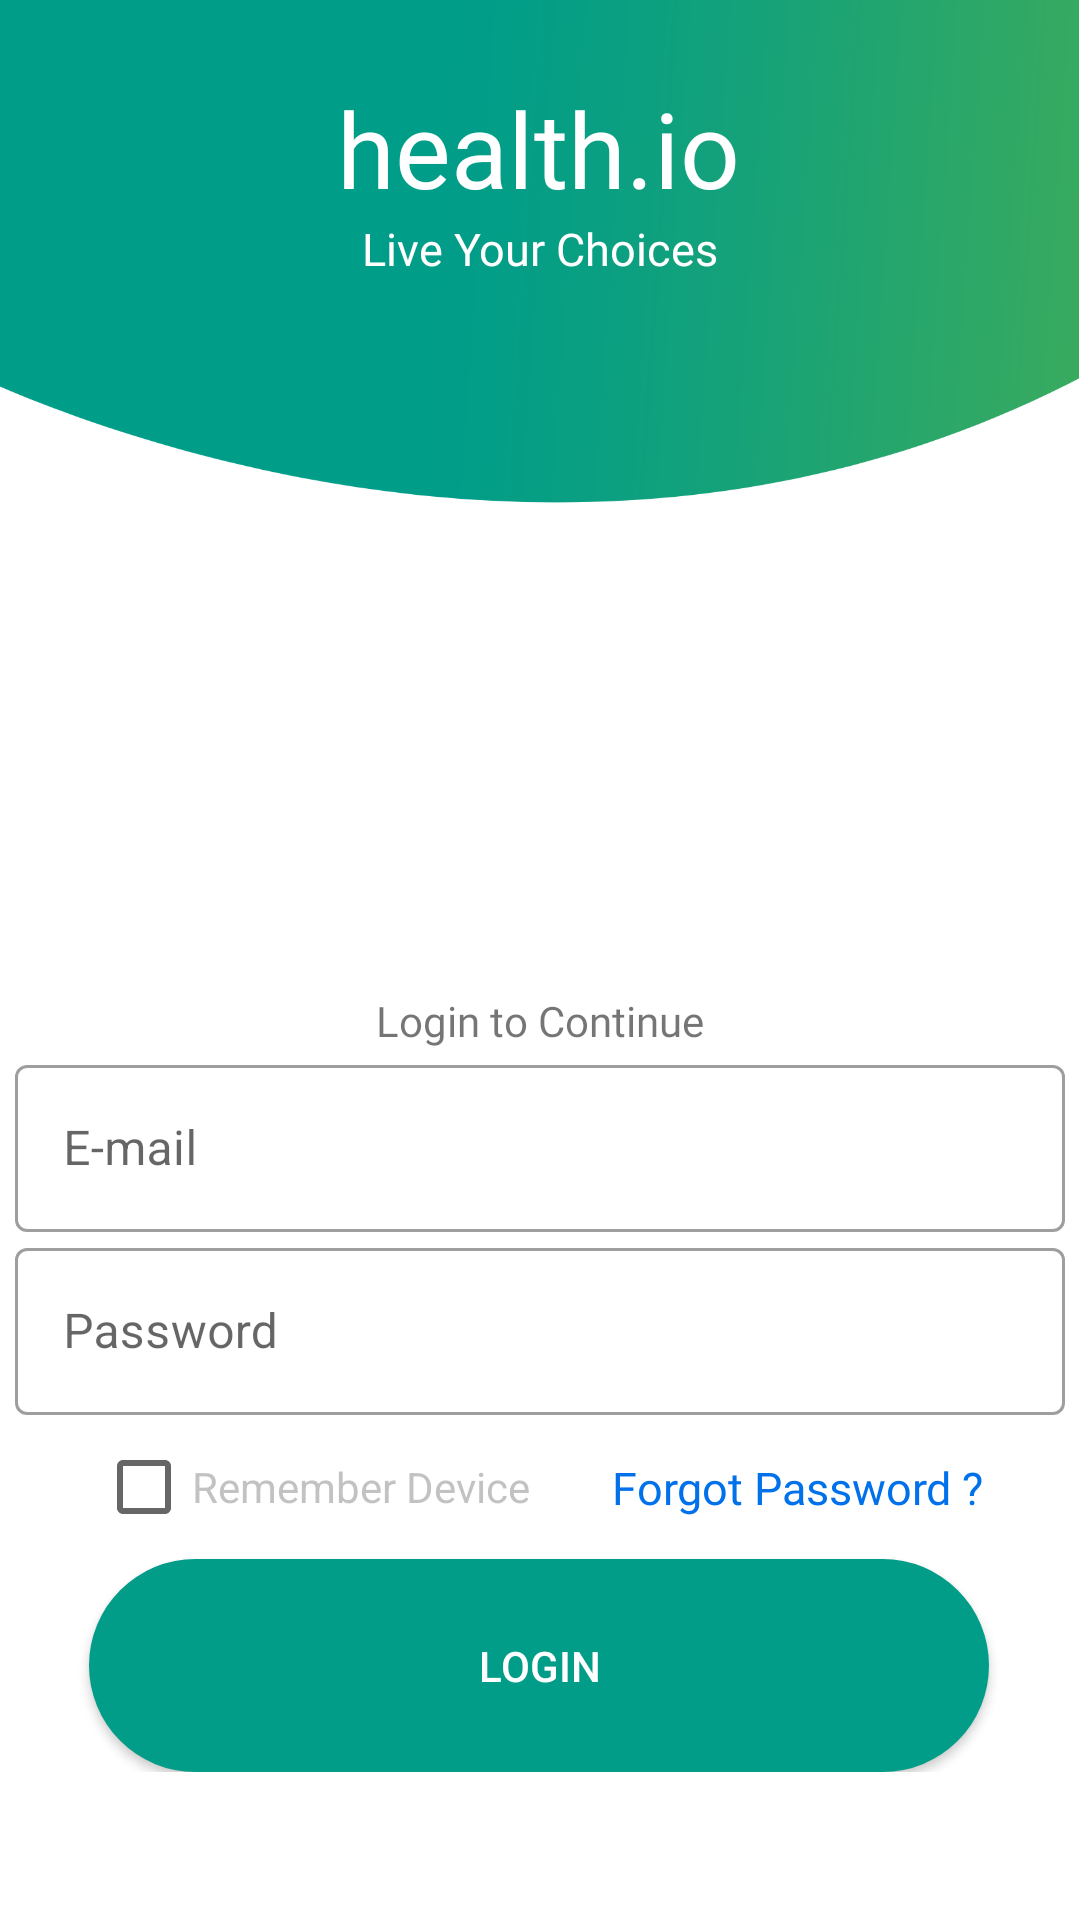

Android layout source for this screen:
<!-- AndroidManifest.xml: application theme Theme.SmartHealthManagement -->
<!-- res/layout/activity_login.xml -->
<?xml version="1.0" encoding="utf-8"?>
<androidx.constraintlayout.widget.ConstraintLayout xmlns:android="http://schemas.android.com/apk/res/android"
    xmlns:app="http://schemas.android.com/apk/res-auto"
    xmlns:tools="http://schemas.android.com/tools"
    android:layout_width="match_parent"
    android:layout_height="match_parent"
    tools:context=".LoginSignup.LoginActivity">
    <ImageView
        android:id="@+id/bg_image"
        android:layout_width="match_parent"
        android:layout_height="wrap_content"
        android:src="@drawable/main_bg_header"
        android:adjustViewBounds="true"
        android:scaleType="fitStart"
        app:layout_constraintEnd_toEndOf="parent"
        app:layout_constraintHorizontal_bias="0.0"
        app:layout_constraintStart_toStartOf="parent"
        app:layout_constraintTop_toTopOf="parent"
        android:contentDescription="@string/dash" />

    <TextView
        android:id="@+id/textView2"
        android:layout_width="wrap_content"
        android:layout_height="wrap_content"
        android:fontFamily="@font/cabin_bold"
        android:text="@string/welcome"
        android:textColor="@color/white"
        android:textSize="35sp"
        app:layout_constraintBottom_toBottomOf="parent"
        app:layout_constraintEnd_toEndOf="parent"
        app:layout_constraintHorizontal_bias="0.498"
        app:layout_constraintStart_toStartOf="parent"
        app:layout_constraintTop_toTopOf="parent"
        app:layout_constraintVertical_bias="0.044" />
    <TextView
        android:layout_width="wrap_content"
        android:layout_height="wrap_content"
        android:fontFamily="@font/cabin_bold"
        android:text="@string/live_your_choice"
        android:textColor="@color/white"
        android:textSize="15sp"
        app:layout_constraintEnd_toEndOf="parent"
        app:layout_constraintStart_toStartOf="parent"
        app:layout_constraintTop_toBottomOf="@+id/textView2" />

    <androidx.constraintlayout.widget.ConstraintLayout
        android:id="@+id/sub_layout"
        android:layout_width="wrap_content"
        android:layout_height="wrap_content"
        app:layout_constraintVertical_bias=".840"
        app:layout_constraintBottom_toBottomOf="parent"
        app:layout_constraintEnd_toEndOf="parent"
        app:layout_constraintStart_toStartOf="parent"
        app:layout_constraintTop_toBottomOf="@+id/textView2">

        <TextView
            android:id="@+id/message_login"
            android:layout_width="wrap_content"
            android:layout_height="wrap_content"
            android:text="@string/login_to_continue"
            app:layout_constraintBottom_toTopOf="@+id/email_input"
            app:layout_constraintEnd_toEndOf="parent"
            android:fontFamily="@font/cabin_semibold"

            app:layout_constraintStart_toStartOf="parent"
            app:layout_constraintTop_toTopOf="parent" />



        <com.google.android.material.textfield.TextInputLayout
            android:id="@+id/email_input"
            style="@style/Widget.MaterialComponents.TextInputLayout.OutlinedBox"
            android:layout_width="350dp"
            android:layout_height="wrap_content"
            app:layout_constraintEnd_toEndOf="parent"
            app:layout_constraintStart_toStartOf="parent"
            app:layout_constraintTop_toBottomOf="@+id/message_login"
            >

            <com.google.android.material.textfield.TextInputEditText
                android:id="@+id/email_login"
                android:layout_width="match_parent"
                android:layout_height="wrap_content"
                android:hint="@string/email"
                android:inputType="textPersonName" />
        </com.google.android.material.textfield.TextInputLayout>

        <com.google.android.material.textfield.TextInputLayout
            android:id="@+id/password_input"
            style="@style/Widget.MaterialComponents.TextInputLayout.OutlinedBox"
            android:layout_width="350dp"
            android:layout_height="wrap_content"
            app:layout_constraintEnd_toEndOf="parent"
            app:layout_constraintStart_toStartOf="parent"
            app:layout_constraintTop_toBottomOf="@+id/email_input">

            <com.google.android.material.textfield.TextInputEditText
                android:id="@+id/password"
                android:layout_width="match_parent"
                android:layout_height="wrap_content"
                android:hint="@string/password"
                android:inputType="textPassword" />
        </com.google.android.material.textfield.TextInputLayout>

        <CheckBox
            android:id="@+id/remember_me"
            android:layout_width="wrap_content"
            android:layout_height="wrap_content"
            android:text="@string/remember_device"
            android:textColor="@color/dark_gray"
            app:layout_constraintBottom_toTopOf="@+id/login"
            app:layout_constraintEnd_toStartOf="@id/forgot_password"
            app:layout_constraintStart_toStartOf="parent"
            app:layout_constraintTop_toBottomOf="@+id/password_input" />
        <TextView
            android:id="@+id/forgot_password"
            android:layout_width="wrap_content"
            android:layout_height="wrap_content"
            android:fontFamily="@font/cabin_semibold"
            android:text="@string/forgot_password"
            android:textColor="@color/blue_link"
            android:textSize="15sp"
            app:layout_constraintBottom_toTopOf="@+id/login"
            app:layout_constraintEnd_toEndOf="parent"
            app:layout_constraintStart_toEndOf="@id/remember_me"
            app:layout_constraintTop_toBottomOf="@+id/password_input" />

        <android.widget.Button
            android:id="@+id/login"
            android:layout_width="300dp"
            android:layout_height="71dp"
            android:background="@drawable/rounded_corners"
            android:contentDescription="@string/login"
            android:text="@string/login"
            android:textColor="@color/white"
            app:backgroundTint="@color/primary"
            app:layout_constraintBottom_toBottomOf="parent"
            app:layout_constraintEnd_toEndOf="parent"
            app:layout_constraintHorizontal_bias="0.495"
            app:layout_constraintStart_toStartOf="parent"
            app:layout_constraintTop_toBottomOf="@+id/remember_me"
             />




    </androidx.constraintlayout.widget.ConstraintLayout>
    <FrameLayout
        android:id="@+id/darken_bg"
        android:layout_width="match_parent"
        android:layout_height="match_parent"
        app:layout_constraintBottom_toTopOf="parent"
        app:layout_constraintEnd_toEndOf="parent"
        app:layout_constraintStart_toStartOf="parent"
        app:layout_constraintTop_toBottomOf="parent"
        android:background="@color/dark_gray"
        android:visibility="gone">
        <ProgressBar
            android:id="@+id/signup_progress"
            style="@style/Widget.MaterialComponents.CircularProgressIndicator"
            android:layout_width="wrap_content"
            android:layout_height="wrap_content"
            android:layout_gravity="center"
            android:indeterminate="true"
            android:visibility="gone"
            app:indicatorColor="@color/dark_green"/>
    </FrameLayout>


    </androidx.constraintlayout.widget.ConstraintLayout>
<!-- resources referenced by this layout -->
<resources>
  <color name="blue_link">#0071EA</color>
  <color name="dark_gray">#66666666</color>
  <color name="dark_green">#186F00</color>
  <color name="primary">#4CAF50</color>
  <color name="white">#FFFFFFFF</color>
  <!-- drawable main_bg_header: png bitmap (drawable-v24, 48453 bytes) -->
  <!-- drawable rounded_corners (drawable) -->
  <?xml version="1.0" encoding="utf-8"?>
  <shape xmlns:android="http://schemas.android.com/apk/res/android">
      <corners android:radius="50sp" />
      <solid android:color="#019d88"/>
  </shape>
  <string name="dash">--</string>
  <string name="email">E-mail</string>
  <string name="forgot_password">Forgot Password ?</string>
  <string name="live_your_choice">Live Your Choices</string>
  <string name="login">Login</string>
  <string name="login_to_continue">Login to Continue</string>
  <string name="password">Password</string>
  <string name="remember_device">Remember Device</string>
  <string name="welcome">health.io</string>
  <style name="Theme.SmartHealthManagement" parent="Theme.MaterialComponents.DayNight.DarkActionBar">
          
          <item name="colorPrimary">@color/purple_500</item>
          <item name="colorPrimaryVariant">@color/purple_700</item>
          <item name="colorOnPrimary">@color/white</item>
          
          <item name="colorSecondary">@color/teal_200</item>
          <item name="colorSecondaryVariant">@color/teal_700</item>
          <item name="colorOnSecondary">@color/black</item>
          
          
      </style>
  <color name="purple_500">#FF6200EE</color>
  <color name="purple_700">#FF3700B3</color>
  <color name="teal_200">#FF03DAC5</color>
  <color name="teal_700">#FF018786</color>
  <color name="black">#FF000000</color>
</resources>
